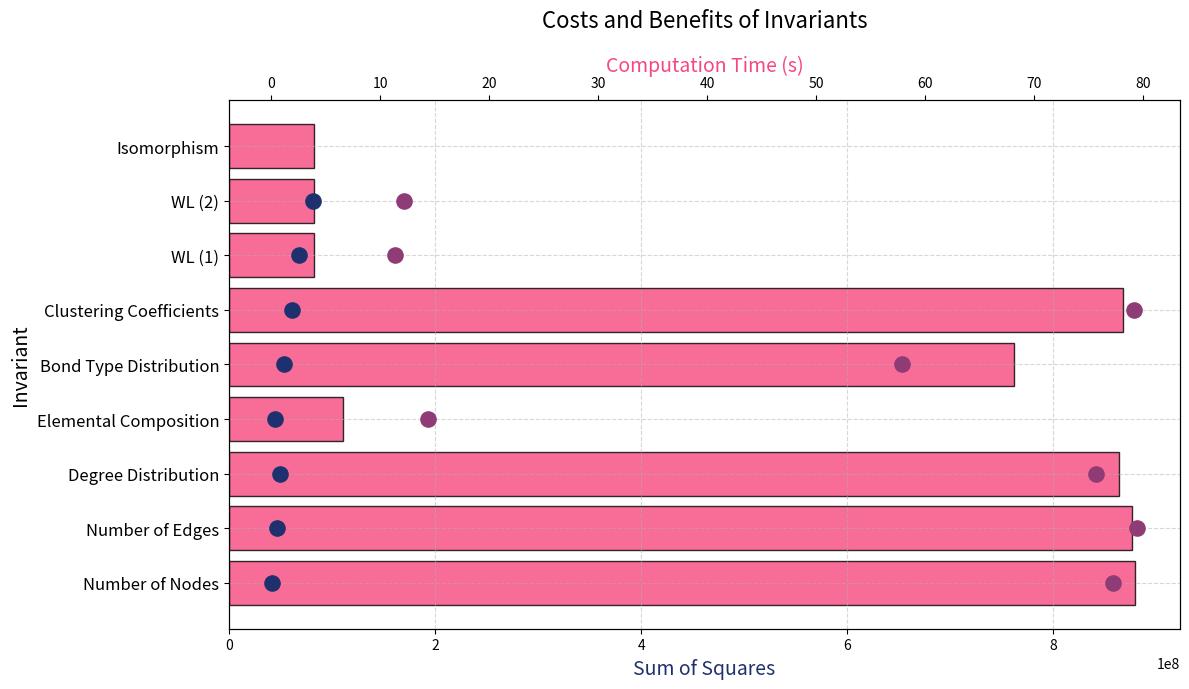

Reproduce this figure in Python.
# Re-import necessary libraries due to kernel reset
import matplotlib.colors as mcolors
import matplotlib.pyplot as plt

# title, sum of squares, time, iso time
data = [
    ('Number of Nodes', 8.79e+08, 0.08, 77.25),
    ('Number of Edges', 8.76e+08, 0.56, 79.39),
    ('Degree Distribution', 8.64e+08, 0.82, 75.65),
    ('Elemental Composition', 1.11e+08, 0.33, 14.37),
    ('Bond Type Distribution', 7.62e+08, 1.14, 57.89),
    ('Clustering Coefficients', 8.68e+08, 1.91, 79.13),
    ('WL (1)', 8.26e+07, 2.52, 11.39),
    ('WL (2)', 8.26e+07, 3.81, 12.16),
    ('Isomorphism', 8.26e+07, None, None),  # 83.99
]

# separate columns
names, sums_of_squares, times, iso_times = zip(*data)

# colors
color1 = mcolors.to_rgba("#1F306E")  # primary
color2 = mcolors.to_rgba("#F5487F")  # secondary 1
color3 = mcolors.to_rgba("#8F3B76")  # secondary 2

# Create a figure and axis for horizontal bar chart
fig, ax1 = plt.subplots(figsize=(12, 7))

# First y-axis for sum of squares (horizontal bars)
ax1.barh(names, sums_of_squares, label='Sum of Squares', alpha=0.8, color=color2,
         edgecolor="black")
ax1.set_ylabel('Invariant', fontsize=14)
ax1.set_xlabel('Sum of Squares', color=color1, fontsize=14)
ax1.tick_params(axis='x', labelcolor='black')
ax1.set_yticklabels(names, fontsize=12)

# Create a second x-axis for computation time (excluding "Ground Truth")
ax2 = ax1.twiny()
ax2.scatter(times, names, label='Invariant Computation Time',
            color=color1, s=120, zorder=5)
ax2.scatter(iso_times, names, label='Isomorphism Computation Time',
            color=color3, s=120, zorder=5)
ax2.set_xlabel('Computation Time (s)', color=color2, fontsize=14)
ax2.tick_params(axis='x', labelcolor='black')

# Add a grid for clarity
ax1.grid(True, linestyle="--", alpha=0.5)

# Title and layout
plt.title('Costs and Benefits of Invariants', fontsize=16, pad=20)
fig.tight_layout()
plt.savefig("diagram.png", transparent=True)
